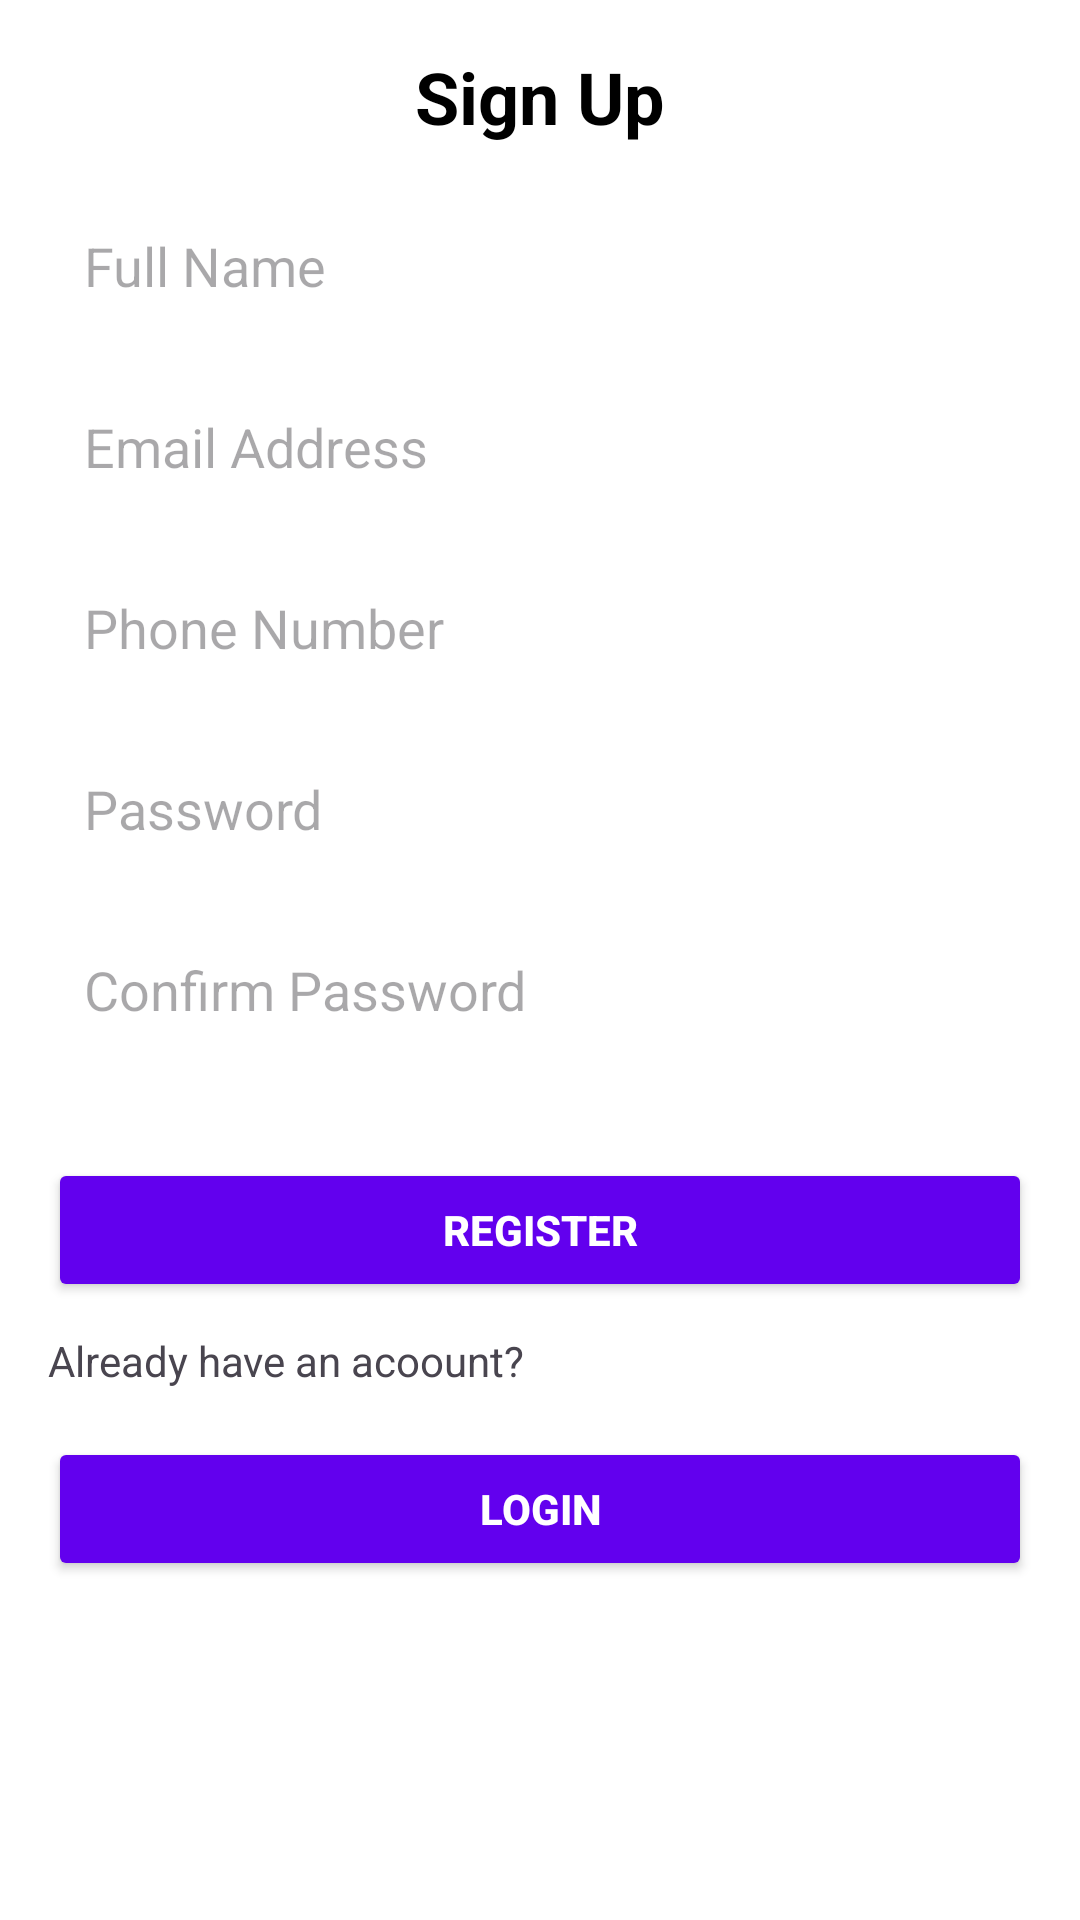

Produce the Android XML layout that renders to this screen, including the resource entries it uses.
<!-- AndroidManifest.xml: application theme Theme.SAFinalProject -->
<!-- res/layout/activity_register.xml -->
<?xml version="1.0" encoding="utf-8"?>
<LinearLayout xmlns:android="http://schemas.android.com/apk/res/android"
    android:layout_width="match_parent"
    android:layout_height="match_parent"
    android:orientation="vertical"
    android:padding="16dp"
    android:background="#FFFFFF">

    
    <TextView
        android:id="@+id/tv_sign_up"
        android:layout_width="wrap_content"
        android:layout_height="wrap_content"
        android:text="Sign Up"
        android:textSize="24sp"
        android:textStyle="bold"
        android:gravity="center"
        android:layout_gravity="center_horizontal"
        android:paddingBottom="16dp"
        android:textColor="#000000" />

    
    <EditText
        android:id="@+id/et_name"
        android:layout_width="match_parent"
        android:layout_height="wrap_content"
        android:hint="Full Name"
        android:inputType="textPersonName"
        android:padding="12dp"
        android:background="@color/white"
        android:textColor="#000000"
        android:layout_marginBottom="12dp" />

    
    <EditText
        android:id="@+id/et_email"
        android:layout_width="match_parent"
        android:layout_height="wrap_content"
        android:hint="Email Address"
        android:inputType="textEmailAddress"
        android:padding="12dp"
        android:background="@color/white"
        android:textColor="#000000"
        android:layout_marginBottom="12dp" />

    
    <EditText
        android:id="@+id/et_user_phone"
        android:layout_width="match_parent"
        android:layout_height="wrap_content"
        android:hint="Phone Number"
        android:inputType="phone"
        android:padding="12dp"
        android:background="@color/white"
        android:textColor="#000000"
        android:layout_marginBottom="12dp" />

    
    <EditText
        android:id="@+id/et_user_password"
        android:layout_width="match_parent"
        android:layout_height="wrap_content"
        android:hint="Password"
        android:inputType="textPassword"
        android:padding="12dp"
        android:background="@color/white"
        android:textColor="#000000"
        android:layout_marginBottom="12dp" />

    
    <EditText
        android:id="@+id/et_user_confirm_password"
        android:layout_width="match_parent"
        android:layout_height="wrap_content"
        android:hint="Confirm Password"
        android:inputType="textPassword"
        android:padding="12dp"
        android:background="@color/white"
        android:textColor="#000000"
        android:layout_marginBottom="16dp" />

    
    <Button
        android:id="@+id/btn_sign_up"
        android:layout_width="match_parent"
        android:layout_height="wrap_content"
        android:text="Register"
        android:backgroundTint="#6200EE"
        android:textColor="#FFFFFF"
        android:textStyle="bold"
        android:padding="12dp"
        android:layout_marginTop="16dp" />

    <TextView
        android:layout_width="wrap_content"
        android:layout_height="wrap_content"
        android:text="Already have an acoount?"
        android:layout_marginTop="10dp"/>

    <Button
        android:id="@+id/btn_login"
        android:layout_width="match_parent"
        android:layout_height="wrap_content"
        android:text="Login"
        android:backgroundTint="#6200EE"
        android:textColor="#FFFFFF"
        android:textStyle="bold"
        android:padding="12dp"
        android:layout_marginTop="16dp" />
</LinearLayout>
<!-- resources referenced by this layout -->
<resources>
  <color name="white">#FFFFFFFF</color>
  <style name="Theme.SAFinalProject" parent="Base.Theme.SAFinalProject" />
  <style name="Base.Theme.SAFinalProject" parent="Theme.Material3.DayNight.NoActionBar">
          
          
      </style>
</resources>
